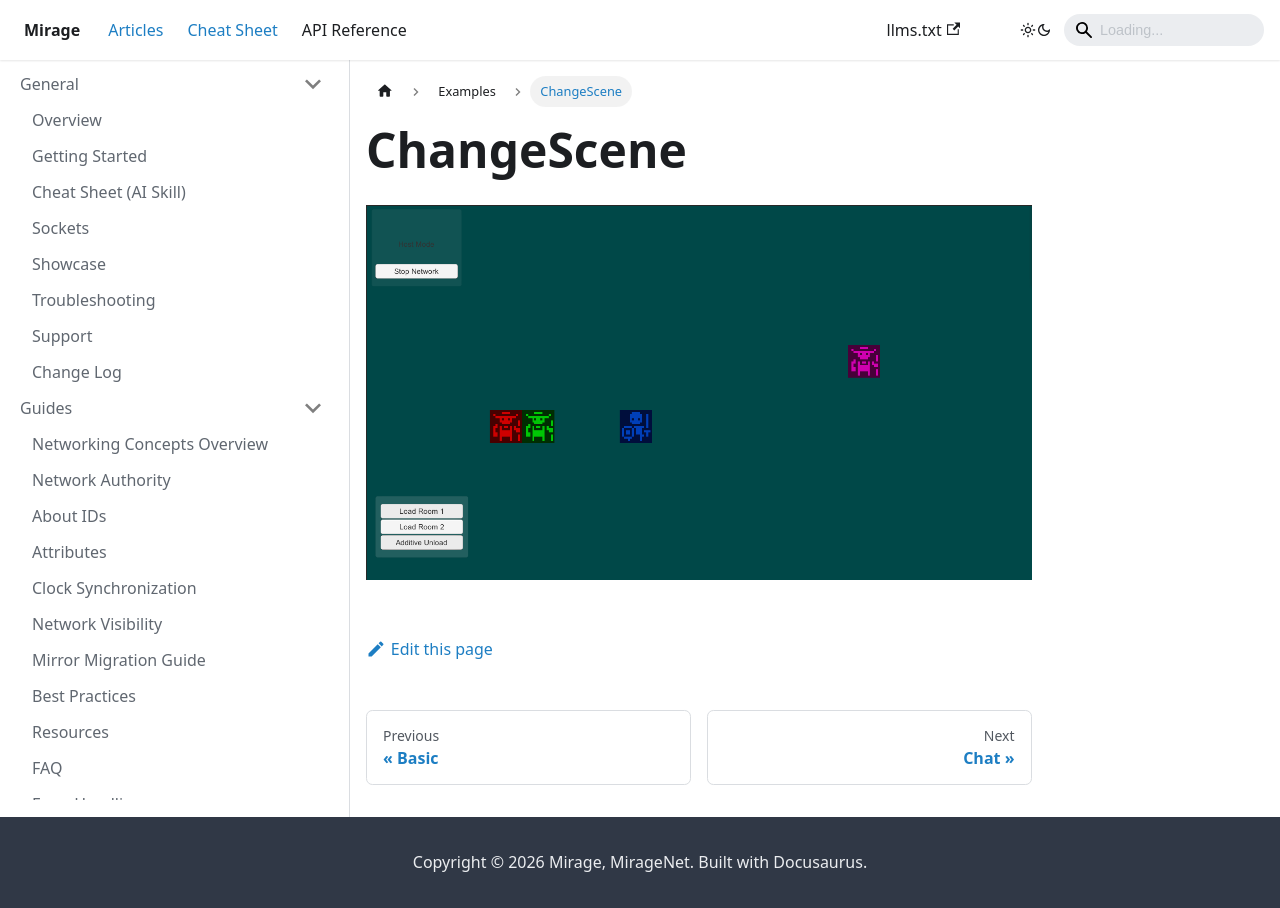

repository: MirageNet/Mirage · page: docs/examples/change-scene/index.html · generator: docusaurus

# ChangeScene


![ChangeScene Example](/img/examples/change-scene/ChangeScene.png)
